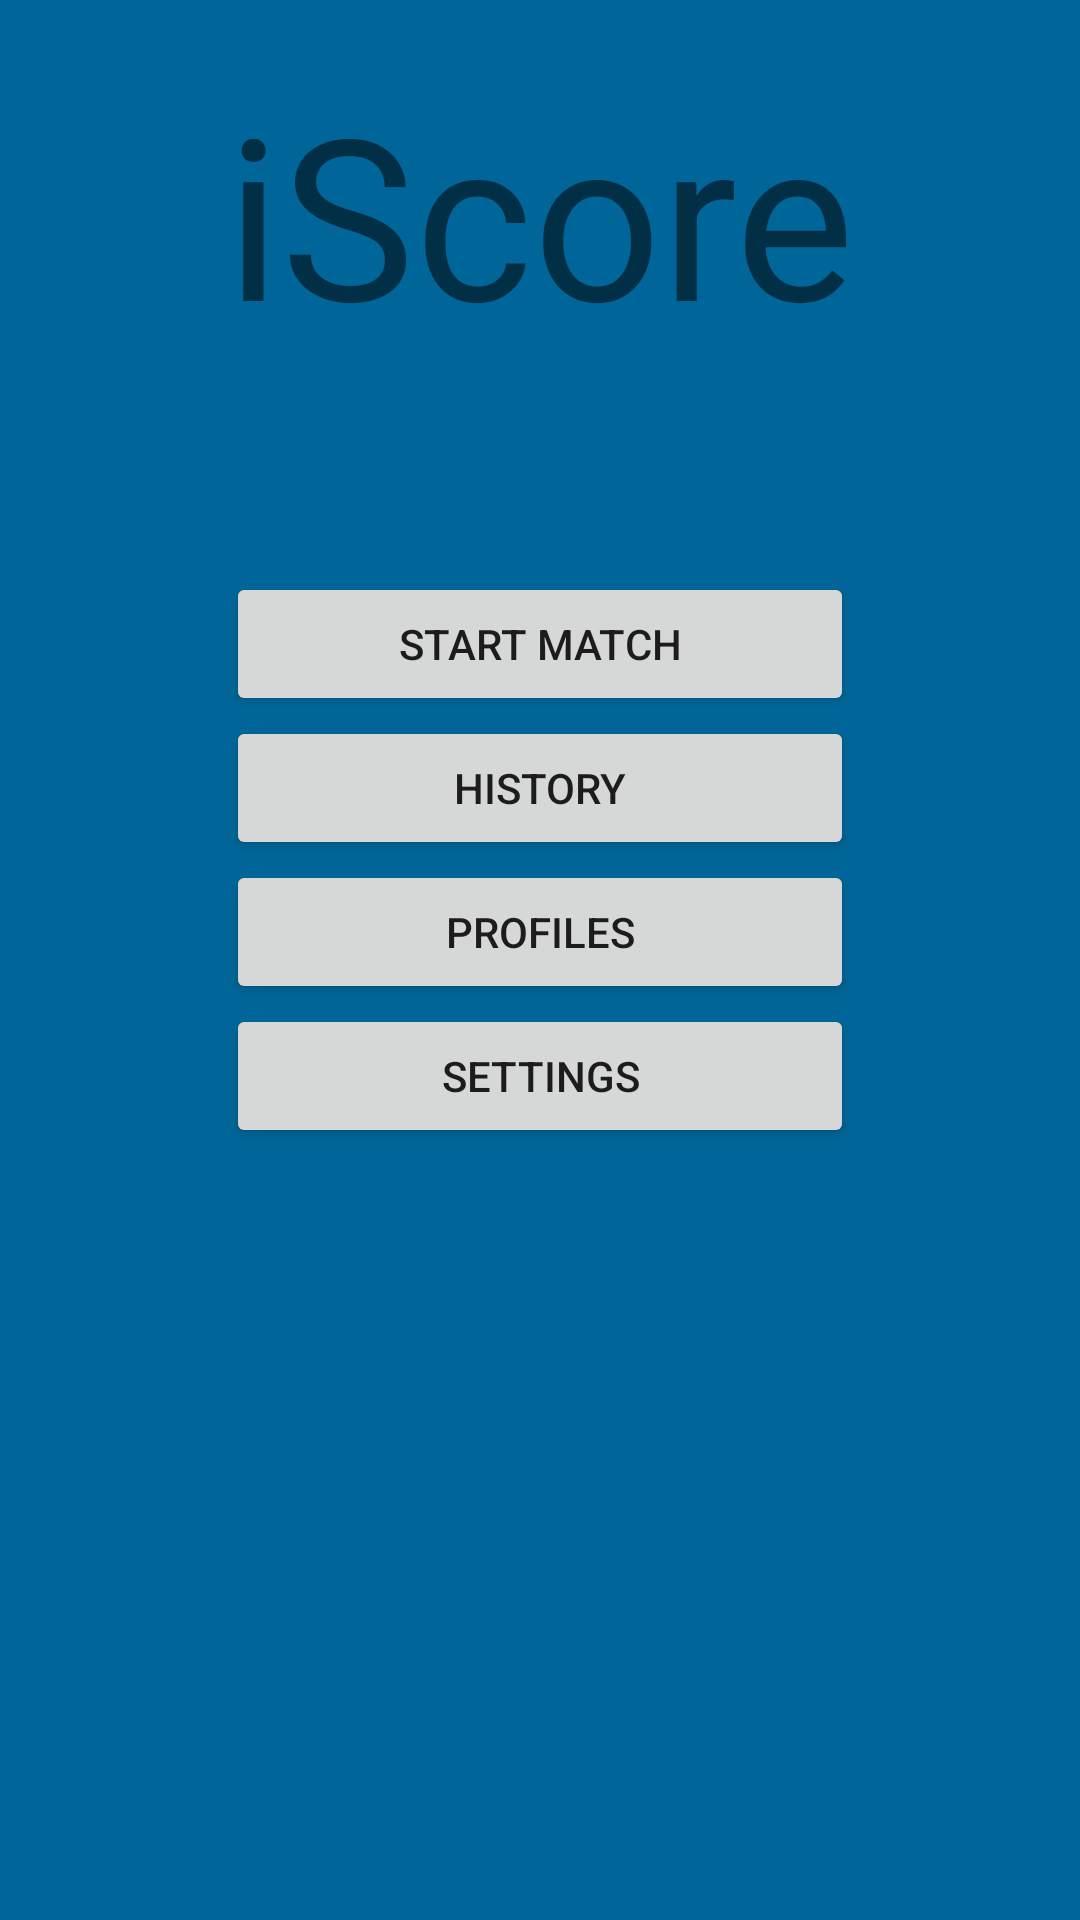

Here is an Android app screen rendered from its layout file. Give the layout XML and the strings, colors and styles it references.
<!-- AndroidManifest.xml: application theme AppTheme -->
<!-- res/layout/activity_home_screen.xml -->
<?xml version="1.0" encoding="utf-8"?>
<RelativeLayout xmlns:android="http://schemas.android.com/apk/res/android"
    xmlns:tools="http://schemas.android.com/tools"
    android:id="@+id/activity_home_screen"
    android:layout_width="match_parent"
    android:layout_height="match_parent"
    android:paddingBottom="@dimen/activity_vertical_margin"
    android:paddingLeft="@dimen/activity_horizontal_margin"
    android:paddingRight="@dimen/activity_horizontal_margin"
    android:paddingTop="@dimen/activity_vertical_margin"
    tools:context="com.example.tom.iscore.HomeScreenActivity"
    android:background="#006699">


    <TextView
        android:text="iScore"
        android:layout_width="wrap_content"
        android:layout_height="wrap_content"
        android:layout_marginTop="21dp"
        android:id="@+id/titleTextView"
        android:textSize="75dp"
        android:layout_alignParentTop="true"
        android:layout_centerHorizontal="true" />

    <Button
        android:text="History"
        android:layout_width="wrap_content"
        android:layout_height="wrap_content"
        android:id="@+id/HistoryBtn"
        android:layout_below="@+id/startMatchBtn"
        android:layout_alignRight="@+id/startMatchBtn"
        android:layout_alignEnd="@+id/startMatchBtn"
        android:layout_alignLeft="@+id/startMatchBtn"
        android:layout_alignStart="@+id/startMatchBtn" />

    <Button
        android:text="Profiles"
        android:layout_width="wrap_content"
        android:layout_height="wrap_content"
        android:layout_below="@+id/HistoryBtn"
        android:id="@+id/profilesBtn"
        android:layout_alignRight="@+id/HistoryBtn"
        android:layout_alignEnd="@+id/HistoryBtn"
        android:layout_alignLeft="@+id/HistoryBtn"
        android:layout_alignStart="@+id/HistoryBtn" />

    <Button
        android:text="Settings"
        android:layout_width="wrap_content"
        android:layout_height="wrap_content"
        android:layout_below="@+id/profilesBtn"
        android:id="@+id/settingsBtn"
        android:layout_alignRight="@+id/profilesBtn"
        android:layout_alignEnd="@+id/profilesBtn"
        android:layout_alignLeft="@+id/profilesBtn"
        android:layout_alignStart="@+id/profilesBtn" />

    <Button
        android:text="Start Match"
        android:layout_width="wrap_content"
        android:layout_height="wrap_content"
        android:layout_marginTop="70dp"
        android:id="@+id/startMatchBtn"
        android:layout_below="@+id/titleTextView"
        android:layout_alignRight="@+id/titleTextView"
        android:layout_alignEnd="@+id/titleTextView"
        android:layout_alignLeft="@+id/titleTextView"
        android:layout_alignStart="@+id/titleTextView" />

</RelativeLayout>
<!-- resources referenced by this layout -->
<resources>
  <style name="AppTheme" parent="Theme.AppCompat.Light.DarkActionBar">
          
          <item name="colorPrimary">@color/colorPrimary</item>
          <item name="colorPrimaryDark">@color/colorPrimaryDark</item>
          <item name="colorAccent">@color/colorAccent</item>
      </style>
  <!-- not gathered from this repository: default colours our renderer supplied (Android Studio template values) -->
  <color name="colorPrimary">#FF6200EE</color>
  <color name="colorPrimaryDark">#FF3700B3</color>
  <color name="colorAccent">#FF03DAC5</color>
</resources>
